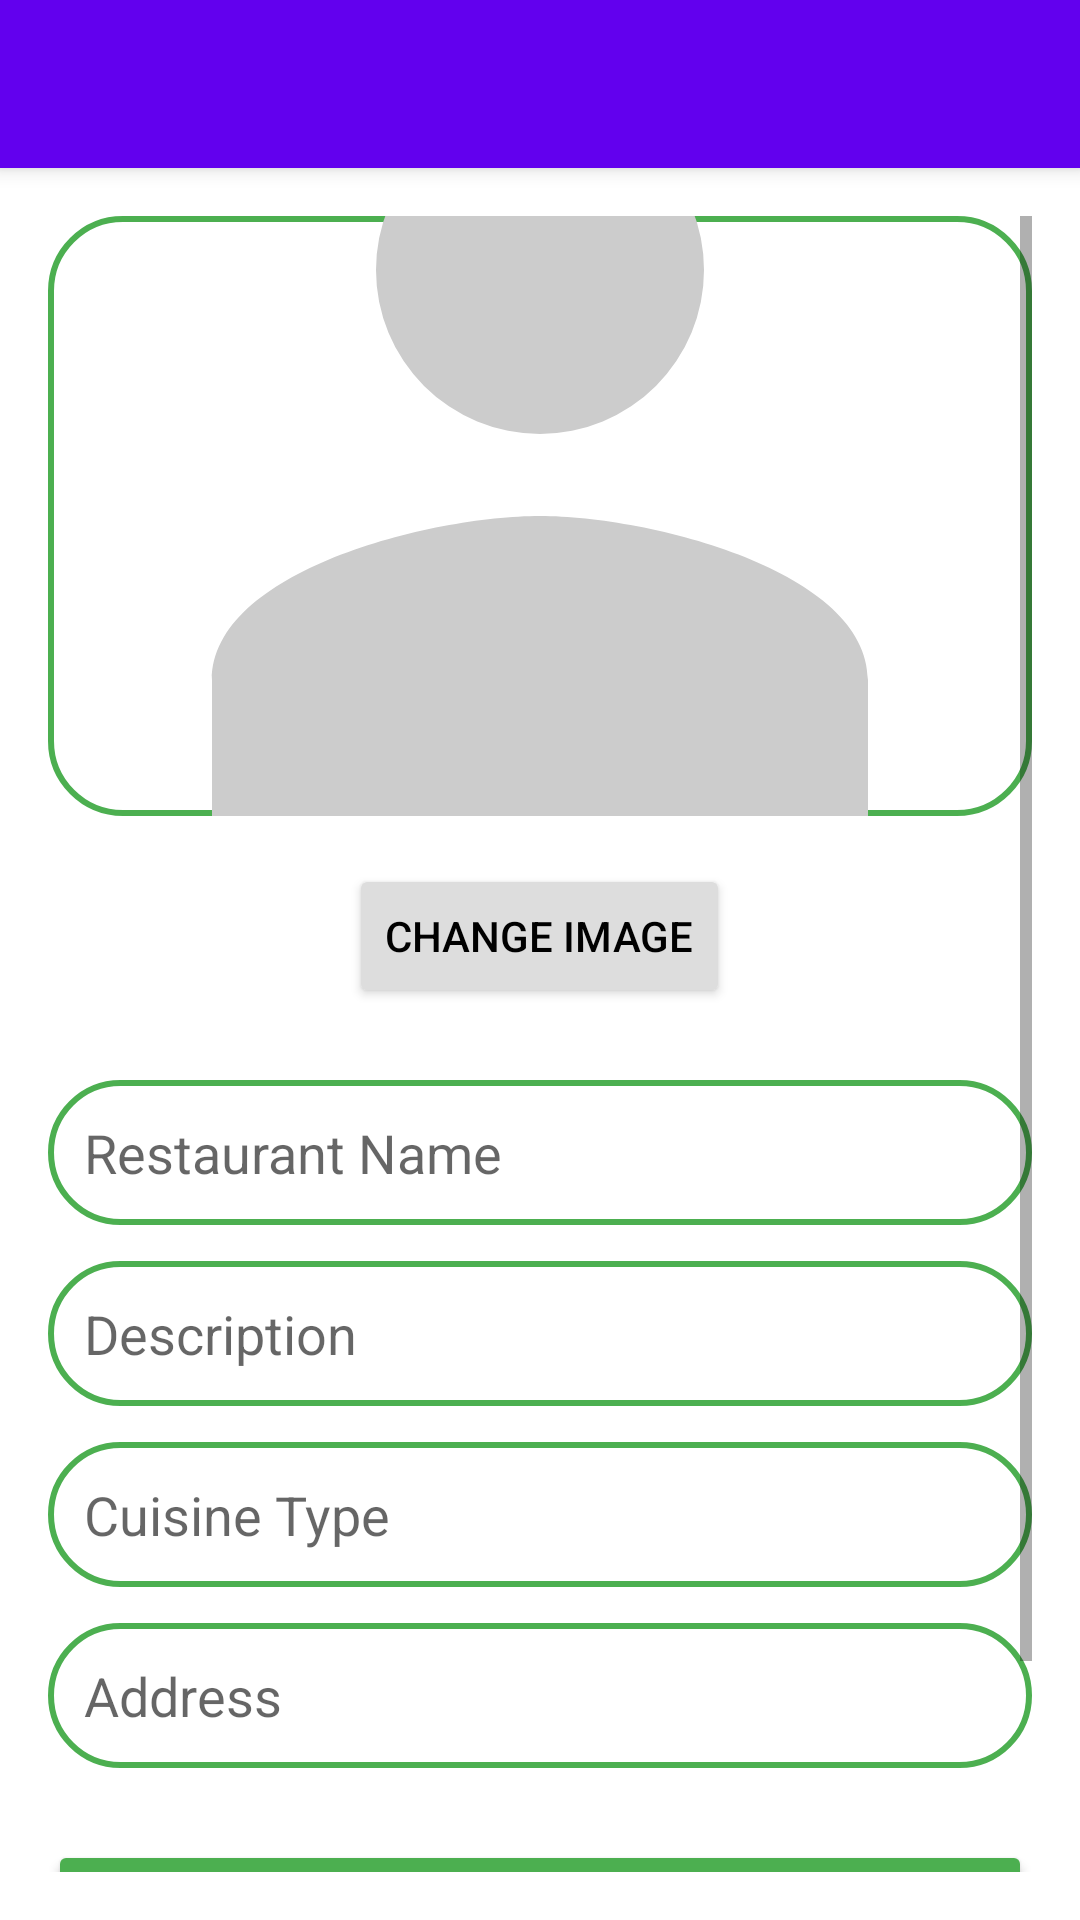

The Android layout XML behind this screen, and the referenced resources:
<!-- AndroidManifest.xml: application theme Theme.CS15FYP -->
<!-- res/layout/activity_edit_restaurant.xml -->
<?xml version="1.0" encoding="utf-8"?>
<LinearLayout xmlns:android="http://schemas.android.com/apk/res/android"
    xmlns:app="http://schemas.android.com/apk/res-auto"
    android:layout_width="match_parent"
    android:layout_height="match_parent"
    android:orientation="vertical"
    android:background="#FFFFFF">

    <androidx.appcompat.widget.Toolbar
        android:id="@+id/toolbar"
        android:layout_width="match_parent"
        android:layout_height="?attr/actionBarSize"
        android:background="?attr/colorPrimary"
        android:elevation="4dp"
        android:theme="@style/ThemeOverlay.AppCompat.Dark.ActionBar"
        app:popupTheme="@style/ThemeOverlay.AppCompat.Light" />

    <ScrollView
        android:layout_width="match_parent"
        android:layout_height="match_parent"
        android:padding="16dp">

        <LinearLayout
            android:layout_width="match_parent"
            android:layout_height="wrap_content"
            android:orientation="vertical">

            
            <ImageView
                android:id="@+id/restaurant_image"
                android:layout_width="match_parent"
                android:layout_height="200dp"
                android:scaleType="centerCrop"
                android:background="@drawable/edittext_rounded_border"
                android:layout_marginBottom="16dp"
                android:src="@drawable/ic_profile_placeholder" />

            
            <Button
                android:id="@+id/btn_upload_image"
                android:layout_width="wrap_content"
                android:layout_height="wrap_content"
                android:text="Change Image"
                android:layout_gravity="center_horizontal"
                android:layout_marginBottom="24dp"
                android:backgroundTint="#DDDDDD"
                android:textColor="#000000" />

            
            <EditText
                android:id="@+id/input_name"
                android:layout_width="match_parent"
                android:layout_height="wrap_content"
                android:hint="Restaurant Name"
                android:background="@drawable/edittext_rounded_border"
                android:padding="12dp"
                android:layout_marginBottom="12dp" />

            
            <EditText
                android:id="@+id/input_description"
                android:layout_width="match_parent"
                android:layout_height="wrap_content"
                android:hint="Description"
                android:background="@drawable/edittext_rounded_border"
                android:padding="12dp"
                android:layout_marginBottom="12dp" />

            
            <EditText
                android:id="@+id/input_cuisine"
                android:layout_width="match_parent"
                android:layout_height="wrap_content"
                android:hint="Cuisine Type"
                android:background="@drawable/edittext_rounded_border"
                android:padding="12dp"
                android:layout_marginBottom="12dp" />

            
            <EditText
                android:id="@+id/input_address"
                android:layout_width="match_parent"
                android:layout_height="wrap_content"
                android:hint="Address"
                android:background="@drawable/edittext_rounded_border"
                android:padding="12dp"
                android:layout_marginBottom="24dp" />

            
            <Button
                android:id="@+id/btn_update"
                android:layout_width="match_parent"
                android:layout_height="wrap_content"
                android:text="Update Restaurant"
                android:backgroundTint="#4CAF50"
                android:textColor="@android:color/white"
                android:padding="12dp"
                android:layout_marginBottom="16dp" />
                
            
            <Button
                android:id="@+id/btn_edit_hours"
                android:layout_width="match_parent"
                android:layout_height="wrap_content"
                android:text="Edit Opening Hours"
                android:backgroundTint="#2196F3"
                android:textColor="@android:color/white"
                android:padding="12dp" />

        </LinearLayout>
    </ScrollView>
</LinearLayout>
<!-- resources referenced by this layout -->
<resources>
  <!-- drawable edittext_rounded_border (drawable) -->
  <?xml version="1.0" encoding="utf-8"?>
  <shape xmlns:android="http://schemas.android.com/apk/res/android"
      android:shape="rectangle">
      <solid android:color="#FFFFFF" />
      <stroke android:width="2dp" android:color="#4CAF50" />
      <corners android:radius="24dp" />
  </shape>
  <!-- drawable ic_profile_placeholder (drawable) -->
  <?xml version="1.0" encoding="utf-8"?>
  <vector xmlns:android="http://schemas.android.com/apk/res/android"
      android:width="100dp"
      android:height="100dp"
      android:viewportWidth="24"
      android:viewportHeight="24">
      <path
          android:fillColor="#CCCCCC"
          android:pathData="M12,12c2.67,0 8,1.34 8,4v4H4v-4c0-2.66 5.33-4 8-4zm0-2a4,4 0 1,0 0,-8 4,4 0 0,0 0,8z"/>
  </vector>
  <style name="Theme.CS15FYP" parent="Theme.MaterialComponents.DayNight.NoActionBar">
          <item name="windowActionBar">false</item>
          <item name="windowNoTitle">true</item>
  
          
          <item name="colorPrimary">@color/purple_500</item>
          <item name="colorPrimaryVariant">@color/purple_700</item>
          <item name="colorOnPrimary">@color/white</item>
          
          <item name="colorSecondary">@color/teal_200</item>
          <item name="colorSecondaryVariant">@color/teal_700</item>
          <item name="colorOnSecondary">@color/black</item>
          
          <item name="android:statusBarColor">?attr/colorPrimaryVariant</item>
          
      </style>
  <color name="purple_500">#FF6200EE</color>
  <color name="purple_700">#FF3700B3</color>
  <color name="white">#FFFFFFFF</color>
  <color name="teal_200">#FF03DAC5</color>
  <color name="teal_700">#FF018786</color>
  <color name="black">#FF000000</color>
</resources>
